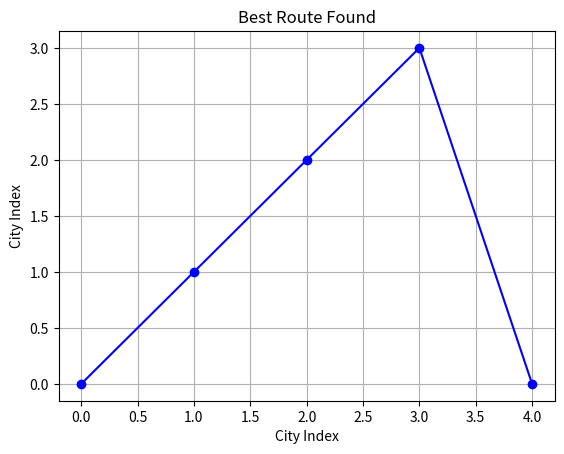

Source code (Python):
import numpy as np
import random
import matplotlib.pyplot as plt


class AntColony:
    def __init__(self, num_ants, n_iterations, alpha, beta, evaporation_rate, q0, city_distances):
        """
        初始化蚁群算法的参数。

        :param num_ants: 蚂蚁数量
        :param n_iterations: 迭代次数
        :param alpha: 信息素重要程度
        :param beta: 启发函数重要程度
        :param evaporation_rate: 信息素挥发率
        :param q0: 贪婪因子
        :param city_distances: 城市间距离矩阵
        """
        self.num_ants = num_ants  # 蚂蚁数量
        self.n_iterations = n_iterations  # 迭代次数
        self.alpha = alpha  # 信息素的重要性（越大表示越看重信息素）
        self.beta = beta  # 启发函数的重要性（越大表示越看重启发函数）
        self.evaporation_rate = evaporation_rate  # 信息素挥发率，表示信息素减少的速度
        self.q0 = q0  # 贪婪因子，决定蚂蚁选择下一城市时的随机性
        self.city_distances = city_distances  # 城市间的距离矩阵
        self.num_cities = len(city_distances)  # 城市数量

        # 初始化信息素矩阵，初始值为城市数量的倒数
        self.pheromone = np.ones((self.num_cities, self.num_cities)) / self.num_cities

    def calculate_visibility(self):
        """计算城市间的启发函数（距离的倒数），使近的城市更容易被选择。"""
        return 1 / self.city_distances  # 启发函数为距离的倒数

    def select_next_city(self, current_city, visited):
        """
        从当前城市选择下一个城市。

        :param current_city: 当前城市索引
        :param visited: 访问状态数组，已访问的城市会被排除
        :return: 下一个城市的索引
        """
        visibility = self.visibility[current_city]  # 当前城市的可见性（启发度）
        pheromone = self.pheromone[current_city]  # 当前城市的信息素

        # 计算选择每个城市的概率
        probabilities = (
                pheromone ** self.alpha * visibility ** self.beta  # 选择概率的计算
        )
        probabilities[visited] = 0  # 排除已访问的城市
        probabilities /= np.sum(probabilities)  # 归一化选择概率

        # 根据贪婪因子选择下一个城市
        if random.random() < self.q0:
            next_city = np.argmax(probabilities)  # 选择概率最大的城市
        else:
            next_city = np.random.choice(range(self.num_cities), p=probabilities)  # 随机选择城市

        return next_city

    def update_pheromone(self, all_routes):
        """
        根据所有蚂蚁的路径更新信息素。

        :param all_routes: 所有蚂蚁路径的列表
        """
        # 信息素挥发
        self.pheromone *= (1 - self.evaporation_rate)

        # 对每条路径更新信息素
        for route in all_routes:
            route_length = self.calculate_route_length(route)  # 计算路径长度
            pheromone_contribution = 1.0 / route_length  # 信息素增加的贡献
            for i in range(len(route) - 1):
                # 在路径的每一对城市上增加信息素
                self.pheromone[route[i], route[i + 1]] += pheromone_contribution

    def calculate_route_length(self, route):
        """
        计算一条路径的总长度。

        :param route: 城市路径
        :return: 路径的总长度
        """
        length = 0
        for i in range(len(route) - 1):
            length += self.city_distances[route[i], route[i + 1]]  # 累加城市间的距离
        length += self.city_distances[route[-1], route[0]]  # 回到起点的距离
        return length

    def optimize(self):
        """执行优化过程，返回最佳路径和最佳长度。"""
        best_route = None  # 最佳路径
        best_length = float('inf')  # 最佳路径长度初始为无穷大

        self.visibility = self.calculate_visibility()  # 计算可见性（启发函数）

        # 开始迭代
        for iteration in range(self.n_iterations):
            all_routes = []
            for _ in range(self.num_ants):
                visited = [False] * self.num_cities  # 访问状态初始化
                current_city = random.randint(0, self.num_cities - 1)  # 随机选择起始城市
                route = [current_city]  # 初始化路径
                visited[current_city] = True  # 标记为已访问

                # 构建一条完整路径
                for _ in range(self.num_cities - 1):
                    next_city = self.select_next_city(current_city, visited)  # 选择下一个城市
                    route.append(next_city)  # 添加到路径
                    visited[next_city] = True  # 标记为已访问
                    current_city = next_city  # 更新当前城市

                all_routes.append(route)  # 保存蚂蚁的路径
                route_length = self.calculate_route_length(route)  # 计算路径长度

                # 更新全局最优路径
                if route_length < best_length:
                    best_length = route_length  # 更新最佳长度
                    best_route = route  # 更新最佳路径

            print(f"Iteration {iteration + 1}, Best Length: {best_length}")  # 输出当前迭代的最佳长度
            self.update_pheromone(all_routes)  # 更新信息素

        return best_route, best_length  # 返回结果


# 示例数据：城市距离矩阵
city_distances = np.array([
    [0, 2, 9, 10],  # 城市 0 到其他城市的距离
    [3, 0, 6, 4],  # 城市 1 到其他城市的距离
    [15, 7, 0, 8],  # 城市 2 到其他城市的距离
    [6, 3, 12, 0]  # 城市 3 到其他城市的距离
])

# 参数设置
num_ants = 10  # 蚂蚁数量
n_iterations = 100  # 迭代次数
alpha = 1  # 信息素的重要性
beta = 2  # 启发函数的重要性
evaporation_rate = 0.5  # 信息素挥发率
q0 = 0.9  # 贪婪因子

# 创建蚁群算法对象并执行优化
aco = AntColony(num_ants, n_iterations, alpha, beta, evaporation_rate, q0, city_distances)
best_route, best_length = aco.optimize()  # 开始优化

# 输出最佳路径和最佳长度
print(f"Best Route: {best_route}, Best Length: {best_length}")

# 可视化结果
plt.plot(best_route + [best_route[0]], 'bo-')  # 绘制最佳路径（回到起点）
plt.title('Best Route Found')  # 图表标题
plt.xlabel('City Index')  # x 轴标签
plt.ylabel('City Index')  # y 轴标签
plt.grid()  # 显示网格
plt.show()  # 展示图表

# import java.util.Arrays;
#
# public class TravelingSalesman {
#     private static final int INF = Integer.MAX_VALUE; // 定义无穷大
#
#     public static void main(String[] args) {
#         // 示例距离矩阵，表示城市之间的距离
#         int[][] distance = {
#             {0, 10, 15, 20},
#             {10, 0, 35, 25},
#             {15, 35, 0, 30},
#             {20, 25, 30, 0}
#         };
#
#         int n = distance.length; // 城市数量
#         int shortestPathLength = tsp(distance, n);
#         System.out.println("最短路径长度: " + shortestPathLength);
#     }
#
#     public static int tsp(int[][] distance, int n) {
#         // dp[mask][i]: 到达状态mask（已访问的城市）并且最后访问城市i的最短路径
#         int[][] dp = new int[1 << n][n];
#
#         // 初始化 dp 数组为无穷大
#         for (int[] row : dp) {
#             Arrays.fill(row, INF);
#         }
#
#         // 初始状态：只访问起点城市0
#         dp[1][0] = 0;
#
#         // 循环所有可能的状态
#         for (int mask = 1; mask < (1 << n); mask++) {
#             for (int u = 0; u < n; u++) {
#                 // 如果城市u不在mask中，跳过
#                 if ((mask & (1 << u)) == 0) continue;
#
#                 // 遍历所有城市尝试到达新城市v
#                 for (int v = 0; v < n; v++) {
#                     // 如果城市v已经在mask中或距离为无穷大，跳过
#                     if ((mask & (1 << v)) != 0 || distance[u][v] == INF) continue;
#
#                     // 更新状态
#                     int newMask = mask | (1 << v); // 更新mask，表示v城市已被访问
#                     dp[newMask][v] = Math.min(dp[newMask][v], dp[mask][u] + distance[u][v]);
#                 }
#             }
#         }
#
#         // 找出从所有城市返回到起始城市的最小路径
#         int finalMask = (1 << n) - 1; // 所有城市都已访问
#         int minTourCost = INF;
#
#         for (int u = 1; u < n; u++) {
#             // 返回到起始城市0的路径成本
#             minTourCost = Math.min(minTourCost, dp[finalMask][u] + distance[u][0]);
#         }
#
#         return minTourCost;
#     }
# }